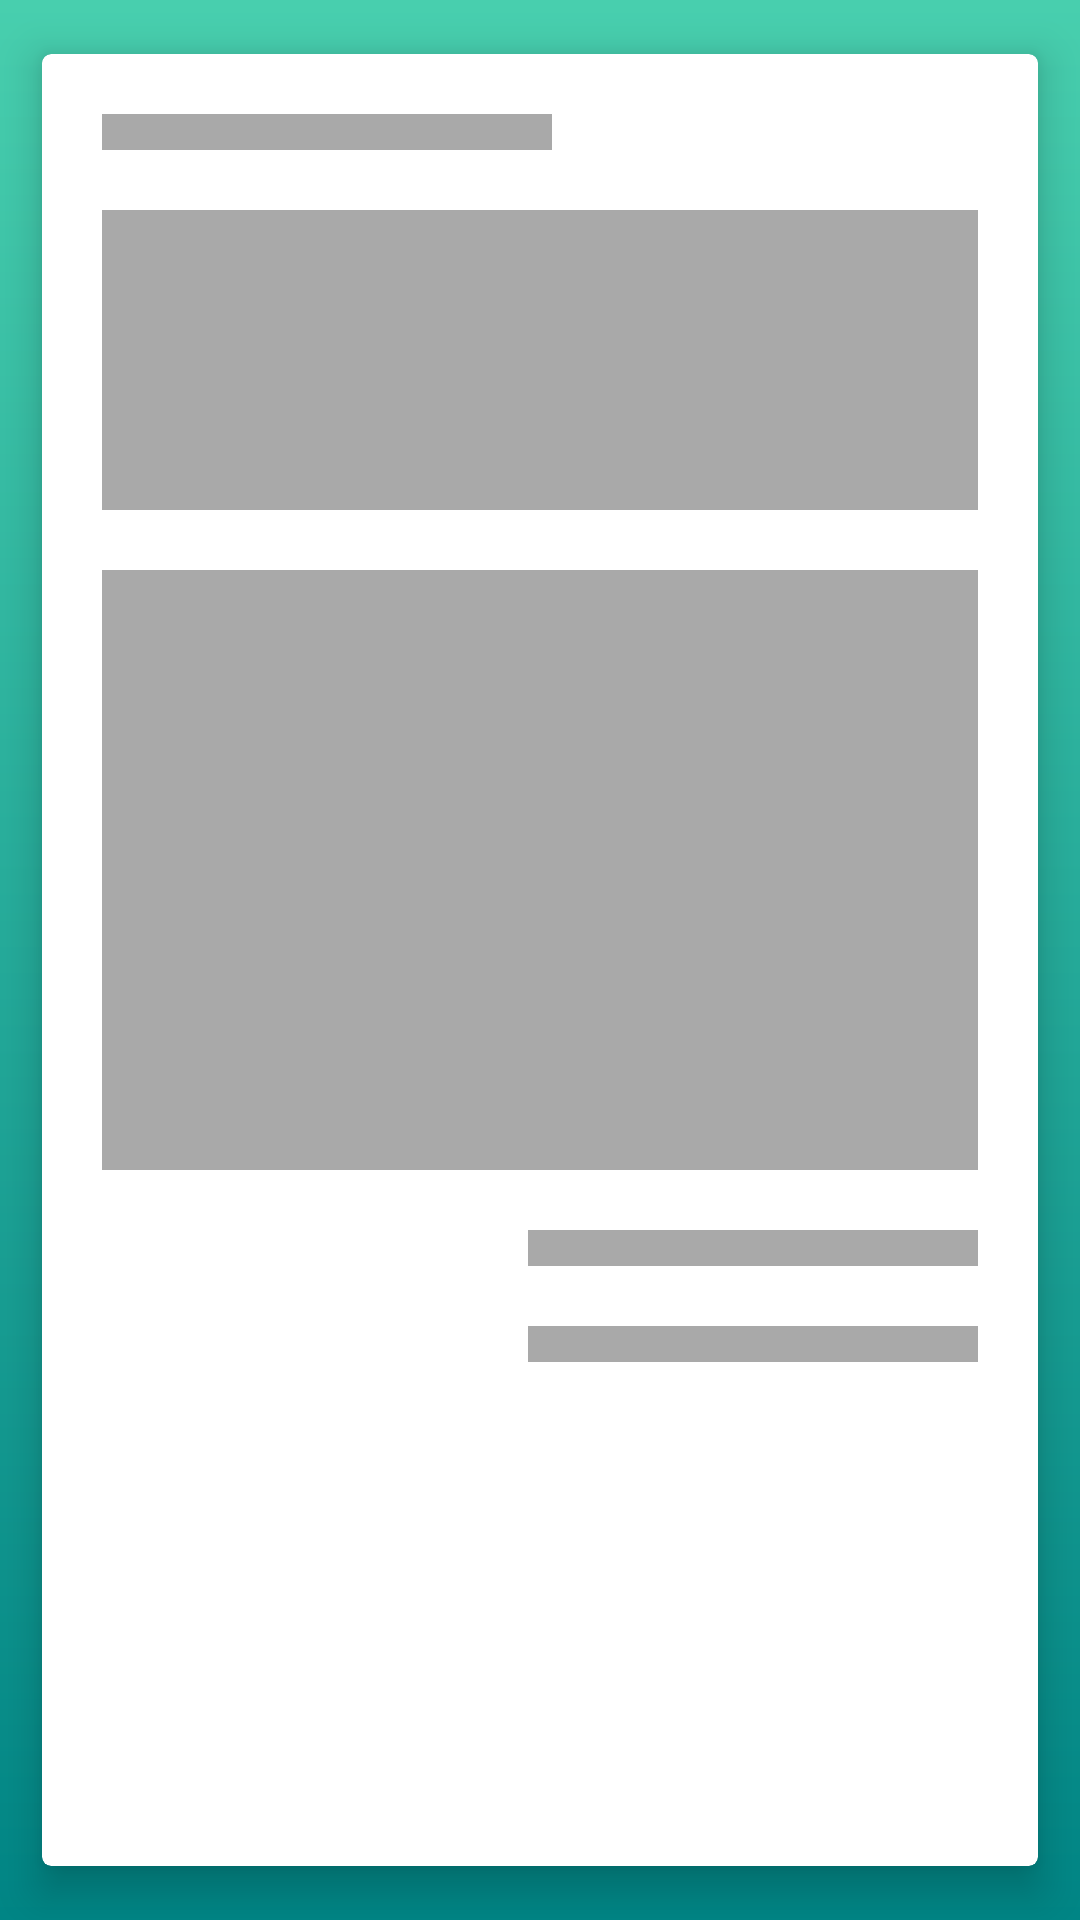

Layout XML and referenced resources for this Android screen:
<!-- AndroidManifest.xml: application theme SplashTheme -->
<!-- res/layout/shimmer_detail_item.xml -->
<?xml version="1.0" encoding="utf-8"?>
<RelativeLayout xmlns:android="http://schemas.android.com/apk/res/android"
    xmlns:app="http://schemas.android.com/apk/res-auto"
    xmlns:tools="http://schemas.android.com/tools"
    android:layout_width="match_parent"
    android:layout_height="match_parent"
    xmlns:card_view="http://schemas.android.com/apk/res-auto"
    tools:context=".UI.NewsDetailActivity"
    android:background="@drawable/bg_gradient">


    <android.support.v7.widget.CardView
        android:layout_width="match_parent"
        android:layout_height="match_parent"
        android:layout_centerVertical="true"
        android:layout_margin="5dp"
        card_view:cardUseCompatPadding="true"
        card_view:cardElevation="8dp"
        card_view:cardCornerRadius="3dp"
        >

        <RelativeLayout
            android:layout_width="match_parent"
            android:layout_height="match_parent"
            >

            <View
                android:id="@+id/title_et_shimmer"
                android:layout_width="150dp"
                android:layout_height="12dp"
                android:layout_marginLeft="20dp"
                android:layout_marginRight="20dp"
                android:layout_marginTop="20dp"
                android:background="@color/darkgrey"
                />



            <View
                android:layout_width="match_parent"
                android:layout_height="100dp"
                android:layout_marginLeft="20dp"
                android:layout_marginRight="20dp"
                android:layout_below="@id/title_et_shimmer"
                android:background="@color/darkgrey"
                android:layout_marginTop="20dp"
                android:id="@+id/imageview_shimmer"
                android:layout_centerHorizontal="true"
                >
            </View>

            <View
                android:layout_width="match_parent"
                android:layout_height="200dp"
                android:layout_marginLeft="20dp"
                android:layout_marginRight="20dp"
                android:layout_below="@id/imageview_shimmer"
                android:background="@color/darkgrey"
                android:layout_marginTop="20dp"
                android:id="@+id/content_shimmer"
                android:layout_centerHorizontal="true"
                >
            </View>


            <View
                android:id="@+id/author_shimmer"
                android:layout_below="@id/content_shimmer"
                android:layout_width="150dp"
                android:layout_height="12dp"
                android:layout_marginLeft="20dp"
                android:layout_alignParentRight="true"
                android:layout_marginRight="20dp"
                android:layout_marginTop="20dp"
                android:background="@color/darkgrey"
                />

            <View
                android:id="@+id/date_shimmer"
                android:layout_below="@id/author_shimmer"
                android:layout_width="150dp"
                android:layout_height="12dp"
                android:layout_marginLeft="20dp"
                android:layout_alignParentRight="true"
                android:layout_marginRight="20dp"
                android:layout_marginTop="20dp"
                android:background="@color/darkgrey"
                />

        </RelativeLayout>


    </android.support.v7.widget.CardView>



</RelativeLayout>
<!-- resources referenced by this layout -->
<resources>
  <color name="darkgrey">#A9A9A9</color>
  <!-- drawable bg_gradient (drawable) -->
  <shape xmlns:android="http://schemas.android.com/apk/res/android" android:shape="rectangle" >
      <gradient
          android:type="linear"
          android:startColor="#FF48CFAE"
          android:endColor="#FF008585"
          android:angle="270"/>
  </shape>
  <style name="SplashTheme" parent="Theme.AppCompat.Light.NoActionBar">
  
          <item name="colorPrimary">@color/colorPrimary</item>
          <item name="colorPrimaryDark">@color/colorPrimaryDark</item>
          <item name="colorAccent">@color/colorAccent</item>
          <item name="android:windowBackground">@color/White</item>
  
      </style>
  <color name="colorPrimary">#008577</color>
  <color name="colorPrimaryDark">#48CFAE</color>
  <color name="colorAccent">#ffd600</color>
  <color name="White">#FFFFFF</color>
</resources>
